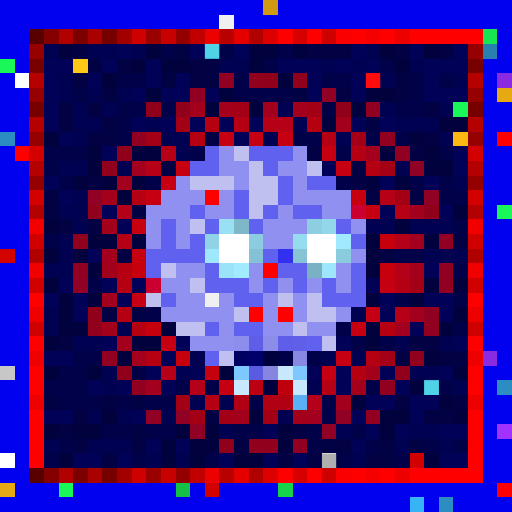
t = 0.00 s
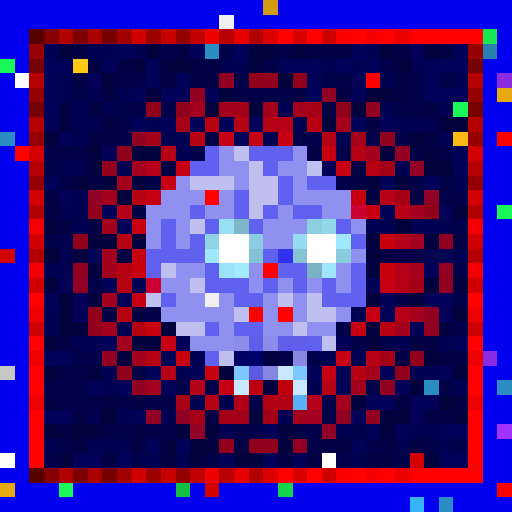
t = 0.56 s
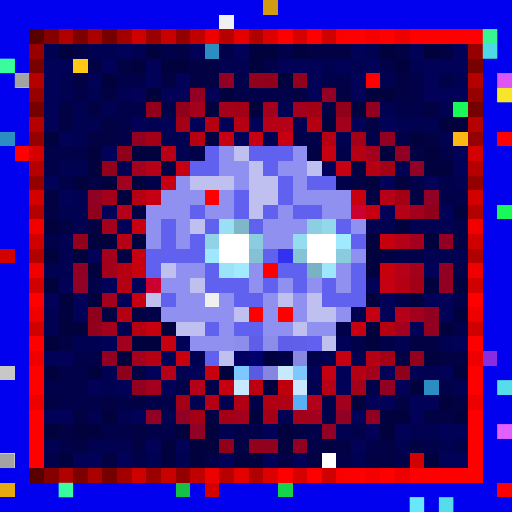
t = 1.13 s
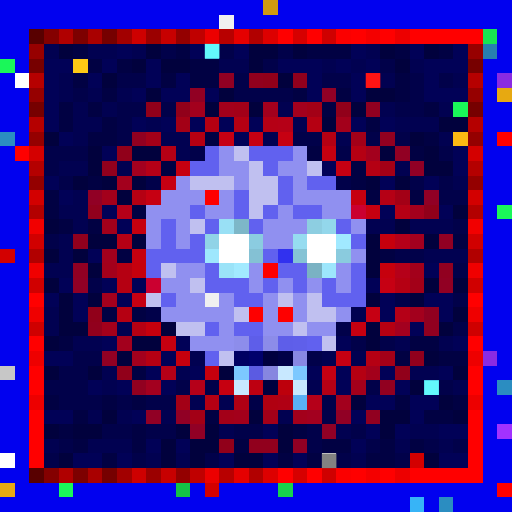
t = 1.69 s
t = 2.25 s: frame unchanged from t = 0.56 s, image omitted
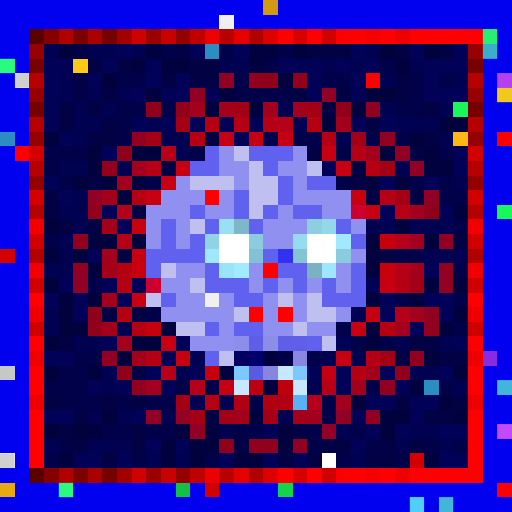
t = 2.82 s

The animated SVG that drew these frames (rendered in a browser with its animation timeline set to each time). Animation: 1 CSS @keyframes rule; one cycle of 3.38 s, repeats indefinitely.

<svg viewBox="0 0 35 35" shape-rendering="crispEdges" xmlns="http://www.w3.org/2000/svg"><style>@keyframes pop{0%,100%{opacity:0}18%{opacity:1}36%{opacity:0}}.a00{animation:pop 1.8s linear 0.00s infinite}.a01{animation:pop 1.8s linear -0.23s infinite}.a02{animation:pop 1.8s linear -0.45s infinite}.a03{animation:pop 1.8s linear -0.68s infinite}.a04{animation:pop 1.8s linear -0.90s infinite}.a05{animation:pop 1.8s linear -1.13s infinite}.a06{animation:pop 1.8s linear -1.35s infinite}.a07{animation:pop 1.8s linear -1.58s infinite}</style><rect width="35" height="35" fill="#0101ef"/><path fill="#d19a10" d="M18 0h1v1H18z"/><path fill="#f0f0f0" d="M15 1h1v1H15zM14 20h1v1H14z"/><path fill="#580000" d="M2 2h1v1H2zM2 32h1v1H2z"/><path fill="#840000" d="M3 2h1v1H3zM3 32h1v1H3z"/><path fill="#b00000" d="M4 2h1v1H4zM4 32h1v1H4z"/><path fill="#7d0000" d="M5 2h1v1H5zM5 32h1v1H5z"/><path fill="#a90000" d="M6 2h1v1H6zM6 32h1v1H6z"/><path fill="#760000" d="M7 2h1v1H7zM2 7h1v1H2zM32 7h1v1H32zM7 32h1v1H7z"/><path fill="#a20000" d="M8 2h1v1H8zM8 32h1v1H8z"/><path fill="#ce0000" d="M9 2h1v1H9zM9 32h1v1H9z"/><path fill="#9b0000" d="M10 2h1v1H10zM10 32h1v1H10z"/><path fill="#c70000" d="M11 2h1v1H11zM11 32h1v1H11z"/><path fill="#940000" d="M12 2h1v1H12zM2 12h1v1H2zM32 12h1v1H32zM12 32h1v1H12z"/><path fill="#c00000" d="M13 2h1v1H13zM13 32h1v1H13z"/><path fill="#ec0000" d="M14 2h1v1H14zM14 32h1v1H14z"/><path fill="#b80000" d="M15 2h1v1H15zM15 32h1v1H15z"/><path fill="#e50000" d="M16 2h1v1H16zM16 32h1v1H16z"/><path fill="#b10000" d="M17 2h1v1H17zM2 17h1v1H2zM32 17h1v1H32zM17 32h1v1H17z"/><path fill="#dd0000" d="M18 2h1v1H18zM18 32h1v1H18z"/><path fill="#ff0000" d="M19 2h1v1H19zM21 2h1v1H21zM24 2h1v1H24zM26 2h1v1H26zM28 2h5v1H28zM34 9h1v1H34zM2 20h1v1H2zM32 20h1v1H32zM2 23h1v1H2zM32 23h1v1H32zM2 25h1v1H2zM32 25h1v1H32zM2 26h1v1H2zM32 26h1v1H32zM2 28h1v1H2zM32 28h1v1H32zM2 29h1v1H2zM32 29h1v1H32zM2 30h1v1H2zM32 30h1v1H32zM2 31h1v1H2zM32 31h1v1H32zM19 32h1v1H19zM21 32h1v1H21zM24 32h1v1H24zM26 32h1v1H26zM28 32h5v1H28z"/><path fill="#d60000" d="M20 2h1v1H20zM20 32h1v1H20z"/><path fill="#cf0000" d="M22 2h1v1H22zM2 22h1v1H2zM32 22h1v1H32zM22 32h1v1H22z"/><path fill="#fb0000" d="M23 2h1v1H23zM23 32h1v1H23z"/><path fill="#f40000" d="M25 2h1v1H25zM25 32h1v1H25z"/><path fill="#ed0000" d="M27 2h1v1H27zM2 27h1v1H2zM32 27h1v1H32zM27 32h1v1H27z"/><path fill="#18e552" d="M33 2h1v1H33z"/><path fill="#970000" d="M2 3h1v1H2zM32 3h1v1H32z"/><path fill="#010151" d="M3 3h1v1H3zM6 3h2v1H6zM9 3h1v1H9zM25 3h1v1H25zM15 4h2v1H15zM22 4h1v1H22zM24 4h1v1H24zM28 4h1v1H28zM4 5h1v1H4zM26 5h1v1H26zM31 5h1v1H31zM4 6h1v1H4zM6 6h1v1H6zM8 6h1v1H8zM5 7h1v1H5zM7 7h1v1H7zM19 7h1v1H19zM26 7h1v1H26zM30 7h1v1H30zM5 8h2v1H5zM10 8h1v1H10zM20 8h1v1H20zM27 8h3v1H27zM5 9h1v1H5zM11 9h2v1H11zM18 9h1v1H18zM23 9h1v1H23zM30 9h1v1H30zM12 10h1v1H12zM4 11h2v1H4zM8 11h1v1H8zM27 11h1v1H27zM31 12h1v1H31zM5 13h1v1H5zM4 14h2v1H4zM5 15h1v1H5zM25 15h2v1H25zM28 15h3v1H28zM4 16h1v1H4zM4 17h1v1H4zM29 17h3v1H29zM3 18h2v1H3zM3 21h1v1H3zM24 21h1v1H24zM3 22h1v1H3zM8 22h1v1H8zM5 23h2v1H5zM27 23h1v1H27zM30 23h1v1H30zM13 24h1v1H13zM22 24h1v1H22zM24 24h1v1H24zM7 25h1v1H7zM12 25h1v1H12zM28 25h2v1H28zM7 26h1v1H7zM21 26h1v1H21zM31 26h1v1H31zM13 27h1v1H13zM15 27h1v1H15zM6 28h1v1H6zM8 28h1v1H8zM11 28h1v1H11zM19 28h1v1H19zM15 29h1v1H15zM23 29h1v1H23zM28 29h2v1H28zM3 30h1v1H3zM6 30h3v1H6zM27 30h1v1H27zM30 30h1v1H30zM10 31h1v1H10zM12 31h1v1H12zM24 31h1v1H24z"/><path fill="#01013d" d="M4 3h1v1H4zM10 3h1v1H10zM17 3h2v1H17zM20 3h1v1H20zM26 3h1v1H26zM29 3h1v1H29zM9 4h1v1H9zM11 4h2v1H11zM17 4h1v1H17zM27 4h1v1H27zM7 5h1v1H7zM19 5h1v1H19zM10 6h1v1H10zM15 6h1v1H15zM25 6h2v1H25zM14 7h1v1H14zM17 7h1v1H17zM24 7h1v1H24zM22 8h1v1H22zM30 8h2v1H30zM3 9h1v1H3zM28 9h1v1H28zM6 10h1v1H6zM9 10h2v1H9zM26 10h1v1H26zM29 10h1v1H29zM6 11h1v1H6zM29 11h2v1H29zM5 12h1v1H5zM7 12h1v1H7zM9 12h1v1H9zM25 12h1v1H25zM27 12h1v1H27zM8 13h1v1H8zM31 14h1v1H31zM3 15h1v1H3zM27 15h1v1H27zM6 16h2v1H6zM9 16h1v1H9zM25 16h1v1H25zM29 16h1v1H29zM3 17h1v1H3zM5 17h1v1H5zM25 17h1v1H25zM6 18h1v1H6zM25 18h1v1H25zM3 19h1v1H3zM29 19h1v1H29zM31 19h1v1H31zM4 20h1v1H4zM6 20h1v1H6zM25 20h1v1H25zM28 20h1v1H28zM4 21h1v1H4zM31 21h1v1H31zM4 22h2v1H4zM11 22h1v1H11zM25 22h1v1H25zM30 22h1v1H30zM3 23h1v1H3zM9 23h2v1H9zM25 23h1v1H25zM8 24h1v1H8zM29 24h1v1H29zM3 25h1v1H3zM6 25h1v1H6zM15 25h1v1H15zM31 25h1v1H31zM28 26h1v1H28zM24 27h1v1H24zM30 27h1v1H30zM7 28h1v1H7zM17 28h1v1H17zM26 28h2v1H26zM31 28h1v1H31zM3 29h1v1H3zM5 29h2v1H5zM12 29h1v1H12zM14 29h1v1H14zM19 29h1v1H19zM26 29h1v1H26zM11 30h1v1H11zM13 30h2v1H13zM19 30h1v1H19zM4 31h1v1H4zM11 31h1v1H11zM13 31h1v1H13zM16 31h2v1H16zM29 31h1v1H29z"/><path fill="#010143" d="M5 3h1v1H5zM12 3h1v1H12zM21 3h3v1H21zM27 3h1v1H27zM30 3h1v1H30zM6 4h1v1H6zM8 4h1v1H8zM13 4h2v1H13zM5 5h1v1H5zM11 5h1v1H11zM13 5h2v1H13zM27 5h1v1H27zM7 6h1v1H7zM20 6h1v1H20zM23 6h1v1H23zM27 6h1v1H27zM4 7h1v1H4zM6 7h1v1H6zM22 7h1v1H22zM29 7h1v1H29zM4 8h1v1H4zM7 8h1v1H7zM25 8h1v1H25zM6 9h2v1H6zM14 9h1v1H14zM29 9h1v1H29zM21 10h1v1H21zM28 10h1v1H28zM11 11h1v1H11zM24 11h1v1H24zM6 12h1v1H6zM24 12h1v1H24zM3 13h1v1H3zM25 13h1v1H25zM28 13h1v1H28zM3 14h1v1H3zM9 14h1v1H9zM4 15h1v1H4zM6 15h1v1H6zM31 16h1v1H31zM8 17h1v1H8zM26 17h1v1H26zM7 21h1v1H7zM9 21h1v1H9zM4 23h1v1H4zM28 23h2v1H28zM27 24h1v1H27zM30 24h2v1H30zM9 25h1v1H9zM3 27h1v1H3zM7 27h1v1H7zM9 27h1v1H9zM27 27h1v1H27zM31 27h1v1H31zM5 28h1v1H5zM14 28h1v1H14zM29 28h2v1H29zM4 29h1v1H4zM9 29h1v1H9zM20 29h1v1H20zM5 30h1v1H5zM9 30h1v1H9zM16 30h1v1H16zM22 30h2v1H22zM26 30h1v1H26zM28 30h1v1H28zM7 31h1v1H7zM19 31h1v1H19zM21 31h1v1H21zM25 31h2v1H25z"/><path fill="#010157" d="M8 3h1v1H8zM13 3h1v1H13zM16 3h1v1H16zM24 3h1v1H24zM28 3h1v1H28zM31 3h1v1H31zM3 4h2v1H3zM7 4h1v1H7zM10 4h1v1H10zM19 4h3v1H19zM23 4h1v1H23zM25 4h1v1H25zM29 4h3v1H29zM3 5h1v1H3zM6 5h1v1H6zM10 5h1v1H10zM12 5h1v1H12zM21 5h1v1H21zM24 5h1v1H24zM29 5h1v1H29zM3 6h1v1H3zM9 6h1v1H9zM11 6h2v1H11zM14 6h1v1H14zM21 6h1v1H21zM24 6h1v1H24zM29 6h3v1H29zM3 7h1v1H3zM3 8h1v1H3zM9 8h1v1H9zM11 8h1v1H11zM13 8h1v1H13zM15 8h1v1H15zM17 8h1v1H17zM24 8h1v1H24zM26 8h1v1H26zM4 9h1v1H4zM16 9h1v1H16zM7 10h1v1H7zM31 10h1v1H31zM22 11h1v1H22zM31 11h1v1H31zM3 12h1v1H3zM26 12h1v1H26zM29 12h1v1H29zM4 13h1v1H4zM7 14h1v1H7zM26 14h1v1H26zM30 14h1v1H30zM8 15h1v1H8zM6 17h1v1H6zM29 18h1v1H29zM4 19h1v1H4zM7 19h1v1H7zM9 19h1v1H9zM25 19h1v1H25zM3 20h1v1H3zM5 20h1v1H5zM8 20h1v1H8zM26 20h1v1H26zM29 20h2v1H29zM5 21h1v1H5zM26 21h1v1H26zM30 21h1v1H30zM28 22h1v1H28zM7 23h1v1H7zM12 23h1v1H12zM23 23h1v1H23zM31 23h1v1H31zM3 24h2v1H3zM11 24h1v1H11zM10 25h1v1H10zM13 25h1v1H13zM21 25h1v1H21zM23 25h1v1H23zM26 25h1v1H26zM30 25h1v1H30zM6 26h1v1H6zM8 26h1v1H8zM11 26h1v1H11zM23 26h1v1H23zM27 26h1v1H27zM25 27h2v1H25zM28 27h2v1H28zM3 28h2v1H3zM9 28h1v1H9zM24 28h1v1H24zM28 28h1v1H28zM18 29h1v1H18zM25 29h1v1H25zM27 29h1v1H27zM30 29h2v1H30zM10 30h1v1H10zM12 30h1v1H12zM24 30h1v1H24zM5 31h2v1H5zM8 31h1v1H8zM15 31h1v1H15zM18 31h1v1H18zM20 31h1v1H20zM30 31h2v1H30z"/><path fill="#01014a" d="M11 3h1v1H11zM15 3h1v1H15zM19 3h1v1H19zM18 4h1v1H18zM26 4h1v1H26zM8 5h2v1H8zM16 5h1v1H16zM22 5h2v1H22zM28 5h1v1H28zM30 5h1v1H30zM5 6h1v1H5zM16 6h4v1H16zM28 6h1v1H28zM8 7h2v1H8zM11 7h1v1H11zM27 7h2v1H27zM8 8h1v1H8zM8 9h1v1H8zM20 9h2v1H20zM25 9h1v1H25zM27 9h1v1H27zM3 10h3v1H3zM13 10h1v1H13zM23 10h1v1H23zM30 10h1v1H30zM3 11h1v1H3zM4 12h1v1H4zM10 12h1v1H10zM23 12h1v1H23zM28 12h1v1H28zM30 12h1v1H30zM30 13h2v1H30zM31 15h1v1H31zM3 16h1v1H3zM27 17h2v1H27zM31 18h1v1H31zM6 19h1v1H6zM27 20h1v1H27zM31 20h1v1H31zM10 21h1v1H10zM23 22h1v1H23zM31 22h1v1H31zM24 23h1v1H24zM26 23h1v1H26zM5 24h2v1H5zM21 24h1v1H21zM4 25h2v1H4zM3 26h3v1H3zM12 26h1v1H12zM14 26h1v1H14zM25 26h1v1H25zM30 26h1v1H30zM4 27h3v1H4zM8 27h1v1H8zM10 27h2v1H10zM22 27h1v1H22zM22 28h1v1H22zM7 29h2v1H7zM10 29h2v1H10zM16 29h2v1H16zM21 29h1v1H21zM24 29h1v1H24zM4 30h1v1H4zM21 30h1v1H21zM25 30h1v1H25zM29 30h1v1H29zM31 30h1v1H31zM3 31h1v1H3zM9 31h1v1H9zM14 31h1v1H14zM23 31h1v1H23zM27 31h1v1H27z"/><path fill="#2b8dc1" d="M14 3h1v1H14zM0 9h1v1H0zM29 26h1v1H29zM34 26h1v1H34zM30 34h1v1H30z"/><path fill="#2780af" d="M33 3h1v1H33z"/><path fill="#1af759" d="M0 4h1v1H0zM31 7h1v1H31zM34 14h1v1H34zM4 33h1v1H4z"/><path fill="#770000" d="M2 4h1v1H2zM32 4h1v1H32z"/><path fill="#ffc915" d="M5 4h1v1H5z"/><path fill="#ffffff" d="M1 5h1v1H1zM15 16h2v1H15zM21 16h2v1H21zM15 17h2v1H15zM21 17h2v1H21zM0 31h1v1H0zM22 31h1v1H22z"/><path fill="#b60000" d="M2 5h1v1H2zM32 5h1v1H32z"/><path fill="#910023" d="M15 5h1v1H15zM13 6h1v1H13zM27 10h1v1H27zM30 16h1v1H30zM5 18h1v1H5zM30 19h1v1H30zM7 24h1v1H7zM20 30h1v1H20z"/><path fill="#91001d" d="M17 5h1v1H17zM20 5h1v1H20zM7 11h1v1H7zM6 14h1v1H6zM5 16h1v1H5zM6 22h1v1H6zM28 24h1v1H28zM17 30h2v1H17z"/><path fill="#91001a" d="M18 5h1v1H18zM10 7h1v1H10zM12 7h1v1H12zM23 7h1v1H23zM8 10h1v1H8zM29 14h1v1H29zM6 21h1v1H6zM8 25h1v1H8zM27 25h1v1H27zM15 30h1v1H15z"/><path fill="#fe0000" d="M25 5h1v1H25zM1 10h1v1H1zM14 13h1v1H14zM18 18h1v1H18zM17 21h1v1H17zM19 21h1v1H19zM34 33h1v1H34z"/><path fill="#8a2be2" d="M34 5h1v1H34zM33 24h1v1H33z"/><path fill="#960000" d="M2 6h1v1H2zM32 6h1v1H32z"/><path fill="#910025" d="M22 6h1v1H22zM28 11h1v1H28zM6 13h1v1H6zM29 13h1v1H29zM5 19h1v1H5zM10 28h1v1H10zM12 28h1v1H12zM23 28h1v1H23zM13 29h1v1H13zM22 29h1v1H22z"/><path fill="#e7a911" d="M34 6h1v1H34zM0 33h1v1H0z"/><path fill="#a3001d" d="M13 7h1v1H13zM18 7h1v1H18zM20 7h1v1H20zM25 10h1v1H25zM8 12h1v1H8zM28 14h1v1H28zM7 17h1v1H7zM7 20h1v1H7zM28 21h1v1H28zM8 23h1v1H8zM9 24h1v1H9zM23 27h1v1H23z"/><path fill="#a3001b" d="M15 7h1v1H15zM23 8h1v1H23zM7 13h1v1H7zM7 15h1v1H7zM7 18h1v1H7zM28 18h1v1H28zM7 22h1v1H7zM25 25h1v1H25zM24 26h1v1H24zM16 28h1v1H16zM20 28h1v1H20z"/><path fill="#a30018" d="M16 7h1v1H16zM10 9h1v1H10zM24 9h1v1H24zM28 19h1v1H28zM26 24h1v1H26zM15 28h1v1H15zM18 28h1v1H18z"/><path fill="#a30016" d="M21 7h1v1H21zM12 8h1v1H12zM26 11h1v1H26zM27 13h1v1H27zM12 27h1v1H12zM13 28h1v1H13z"/><path fill="#910020" d="M25 7h1v1H25zM9 9h1v1H9zM26 9h1v1H26zM30 18h1v1H30zM29 21h1v1H29zM29 22h1v1H29zM9 26h1v1H9zM26 26h1v1H26zM25 28h1v1H25z"/><path fill="#b50000" d="M2 8h1v1H2zM32 8h1v1H32z"/><path fill="#b50012" d="M14 8h1v1H14zM21 8h1v1H21zM13 9h1v1H13zM8 18h1v1H8zM8 19h1v1H8zM8 21h1v1H8zM9 22h1v1H9zM26 22h1v1H26zM24 25h1v1H24z"/><path fill="#b50013" d="M16 8h1v1H16zM22 9h1v1H22zM24 10h1v1H24zM25 11h1v1H25zM9 13h1v1H9zM27 19h1v1H27zM10 24h1v1H10zM25 24h1v1H25zM14 27h1v1H14z"/><path fill="#b50015" d="M18 8h1v1H18zM11 10h1v1H11zM26 13h1v1H26zM27 14h1v1H27zM8 16h1v1H8zM22 26h1v1H22z"/><path fill="#b50017" d="M19 8h1v1H19zM10 11h1v1H10zM27 21h1v1H27zM11 25h1v1H11z"/><path fill="#950000" d="M2 9h1v1H2zM32 9h1v1H32z"/><path fill="#c60013" d="M15 9h1v1H15zM17 9h1v1H17zM26 19h1v1H26zM25 21h1v1H25zM22 25h1v1H22z"/><path fill="#c60012" d="M19 9h1v1H19zM23 11h1v1H23zM11 12h1v1H11zM10 13h1v1H10zM9 20h1v1H9zM23 24h1v1H23z"/><path fill="#fcb913" d="M31 9h1v1H31z"/><path fill="#d40000" d="M2 10h1v1H2zM32 10h1v1H32z"/><path fill="#6161ef" d="M14 10h1v1H14zM17 10h3v1H17zM13 11h2v1H13zM18 11h1v1H18zM19 12h1v1H19zM21 12h2v1H21zM16 13h1v1H16zM19 13h1v1H19zM13 14h1v1H13zM16 14h1v1H16zM18 14h1v1H18zM20 14h2v1H20zM11 15h1v1H11zM14 15h1v1H14zM17 15h1v1H17zM23 15h1v1H23zM11 16h1v1H11zM13 16h1v1H13zM24 16h1v1H24zM10 17h4v1H10zM18 17h1v1H18zM10 18h1v1H10zM14 18h1v1H14zM19 18h2v1H19zM24 18h1v1H24zM14 19h3v1H14zM18 19h1v1H18zM20 19h1v1H20zM22 19h1v1H22zM24 19h1v1H24zM11 20h1v1H11zM16 20h2v1H16zM22 20h3v1H22zM14 22h1v1H14zM16 22h2v1H16zM21 23h1v1H21zM14 24h1v1H14z"/><path fill="#9090f0" d="M15 10h1v1H15zM20 10h1v1H20zM15 11h2v1H15zM19 11h2v1H19zM12 12h1v1H12zM16 12h1v1H16zM20 12h1v1H20zM11 13h3v1H11zM15 13h1v1H15zM20 13h4v1H20zM10 14h3v1H10zM14 14h2v1H14zM19 14h1v1H19zM22 14h2v1H22zM10 15h1v1H10zM12 15h1v1H12zM18 15h3v1H18zM24 15h1v1H24zM10 16h1v1H10zM12 16h1v1H12zM18 16h2v1H18zM24 17h1v1H24zM12 18h2v1H12zM17 18h1v1H17zM23 18h1v1H23zM11 19h2v1H11zM17 19h1v1H17zM19 19h1v1H19zM21 19h1v1H21zM23 19h1v1H23zM12 20h2v1H12zM15 20h1v1H15zM18 20h1v1H18zM20 20h1v1H20zM11 21h5v1H11zM18 21h1v1H18zM20 21h1v1H20zM23 21h1v1H23zM15 22h1v1H15zM18 22h2v1H18zM21 22h2v1H21zM13 23h3v1H13z"/><path fill="#c0c0f0" d="M16 10h1v1H16zM17 11h1v1H17zM21 11h1v1H21zM13 12h3v1H13zM17 12h2v1H17zM17 13h2v1H17zM17 14h1v1H17zM13 15h1v1H13zM11 18h1v1H11zM13 19h1v1H13zM10 20h1v1H10zM19 20h1v1H19zM21 20h1v1H21zM16 21h1v1H16zM21 21h2v1H21zM12 22h2v1H12zM20 22h1v1H20zM22 23h1v1H22zM15 24h1v1H15z"/><path fill="#c60010" d="M22 10h1v1H22zM12 11h1v1H12zM25 14h1v1H25zM24 22h1v1H24zM11 23h1v1H11zM15 26h1v1H15z"/><path fill="#b40000" d="M2 11h1v1H2zM32 11h1v1H32z"/><path fill="#a3001f" d="M9 11h1v1H9zM28 16h1v1H28zM27 22h1v1H27zM10 26h1v1H10zM21 28h1v1H21z"/><path fill="#d30000" d="M2 13h1v1H2zM32 13h1v1H32zM0 17h1v1H0zM28 31h1v1H28zM14 33h1v1H14z"/><path fill="#c6000f" d="M24 13h1v1H24zM9 15h1v1H9zM9 17h1v1H9z"/><path fill="#b30000" d="M2 14h1v1H2zM32 14h1v1H32z"/><path fill="#b50019" d="M8 14h1v1H8zM27 16h1v1H27zM27 18h1v1H27zM13 26h1v1H13zM21 27h1v1H21z"/><path fill="#cb0030" d="M24 14h1v1H24zM10 19h1v1H10z"/><path fill="#f20000" d="M2 15h1v1H2zM32 15h1v1H32z"/><path fill="#99e0f5" d="M15 15h1v1H15z"/><path fill="#7db7c8" d="M16 15h1v1H16z"/><path fill="#8dcee1" d="M21 15h1v1H21z"/><path fill="#93d7eb" d="M22 15h1v1H22z"/><path fill="#d10000" d="M2 16h1v1H2zM32 16h1v1H32z"/><path fill="#90d3e7" d="M14 16h1v1H14z"/><path fill="#8bcce0" d="M17 16h1v1H17z"/><path fill="#96dcf0" d="M20 16h1v1H20z"/><path fill="#a1e9ff" d="M23 16h1v1H23z"/><path fill="#c6000d" d="M26 16h1v1H26zM9 18h1v1H9zM26 18h1v1H26zM10 22h1v1H10zM12 24h1v1H12zM14 25h1v1H14z"/><path fill="#9ee7fd" d="M14 17h1v1H14z"/><path fill="#84c1d4" d="M17 17h1v1H17z"/><path fill="#3131ef" d="M19 17h1v1H19z"/><path fill="#85c3d5" d="M20 17h1v1H20z"/><path fill="#8acbde" d="M23 17h1v1H23z"/><path fill="#f00000" d="M2 18h1v1H2zM32 18h1v1H32z"/><path fill="#9be3f8" d="M15 18h1v1H15z"/><path fill="#a2eaff" d="M16 18h1v1H16z"/><path fill="#7ab2c3" d="M21 18h1v1H21z"/><path fill="#9de6fc" d="M22 18h1v1H22z"/><path fill="#d00000" d="M2 19h1v1H2zM32 19h1v1H32z"/><path fill="#ef0000" d="M2 21h1v1H2zM32 21h1v1H32z"/><path fill="#8d8deb" d="M16 23h1v1H16z"/><path fill="#5e5ee9" d="M17 23h1v1H17zM19 23h1v1H19z"/><path fill="#8c8ce9" d="M18 23h1v1H18z"/><path fill="#5f5fea" d="M20 23h1v1H20z"/><path fill="#ee0000" d="M2 24h1v1H2zM32 24h1v1H32z"/><path fill="#000062" d="M16 24h1v1H16z"/><path fill="#00006b" d="M17 24h1v1H17z"/><path fill="#00003e" d="M18 24h1v1H18z"/><path fill="#000047" d="M19 24h1v1H19z"/><path fill="#8888e3" d="M20 24h1v1H20z"/><path fill="#c7c7c7" d="M0 25h1v1H0z"/><path fill="#7cc8ff" d="M16 25h1v1H16zM20 25h1v1H20z"/><path fill="#5b5be2" d="M17 25h1v1H17z"/><path fill="#8686e0" d="M18 25h1v1H18z"/><path fill="#c8e8ff" d="M19 25h1v1H19zM16 26h1v1H16zM20 26h1v1H20z"/><path fill="#bd0011" d="M17 26h1v1H17z"/><path fill="#00003f" d="M18 26h1v1H18z"/><path fill="#bd000c" d="M19 26h1v1H19z"/><path fill="#b10014" d="M16 27h1v1H16z"/><path fill="#000048" d="M17 27h1v1H17z"/><path fill="#b00011" d="M18 27h1v1H18z"/><path fill="#b00014" d="M19 27h1v1H19z"/><path fill="#5ab0f5" d="M20 27h1v1H20z"/><path fill="#a132ff" d="M34 29h1v1H34z"/><path fill="#14c146" d="M12 33h1v1H12z"/><path fill="#16d34c" d="M19 33h1v1H19z"/><path fill="#37b4f7" d="M28 34h1v1H28z"/><rect x="33" y="2" width="1" height="1" fill="#43ffb0" class="a04"/><g fill="#67ffff"><rect x="14" y="3" width="1" height="1" class="a02"/><rect x="29" y="26" width="1" height="1" class="a02"/><rect x="34" y="26" width="1" height="1" class="a04"/><rect x="30" y="34" width="1" height="1" class="a04"/></g><rect x="33" y="3" width="1" height="1" fill="#5fffff" class="a04"/><g fill="#47ffbd"><rect x="0" y="4" width="1" height="1" class="a04"/><rect x="4" y="33" width="1" height="1" class="a04"/></g><g fill="#7c7c7c"><rect x="1" y="5" width="1" height="1" class="a04"/><rect x="0" y="31" width="1" height="1" class="a04"/><rect x="22" y="31" width="1" height="1" class="a02"/></g><rect x="25" y="5" width="1" height="1" fill="#ff1616" class="a02"/><rect x="34" y="5" width="1" height="1" fill="#ff67ff" class="a04"/><rect x="34" y="6" width="1" height="1" fill="#ffff36" class="a04"/><rect x="34" y="29" width="1" height="1" fill="#ff74ff" class="a04"/><rect x="28" y="34" width="1" height="1" fill="#7dffff" class="a04"/></svg>
